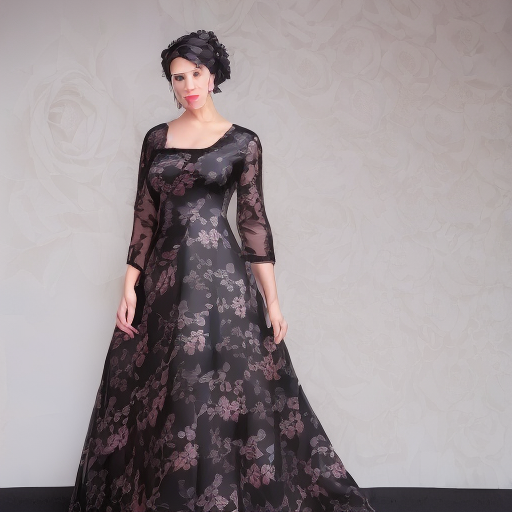
Generation parameters embedded in this image by AUTOMATIC1111 Stable Diffusion web UI or a fork of it (Forge, ...) (PNG 'parameters' text chunk):
(A modern black dress with floral patterns:1.4) ,(full-length portrait: 1.5), (8k, RAW photo, best quality, masterpiece:1.2), (realistic, photo-realistic:1.37), (male:1.3), studio light, white backgrouond, smile
Negative prompt: ugly, blurry, low quality
Steps: 20, Sampler: Euler, Schedule type: Automatic, CFG scale: 7.0, Seed: 2715383583, Size: 512x512, Model hash: fc2511737a, Model: chilloutmix_NiPrunedFp32Fix, Version: 1.10.1